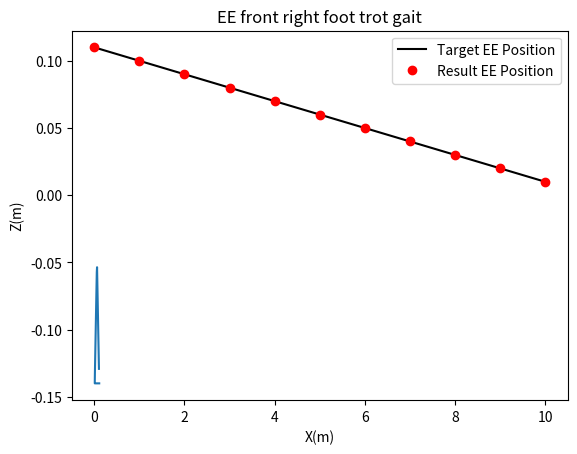

Reproduce this figure in Python.
import numpy as np
import scipy
np.set_printoptions(precision=3, suppress=True)
from matplotlib import pyplot as plt

def rotation_x(angle):
    return np.array([
        [1, 0, 0, 0],
        [0, np.cos(angle), -np.sin(angle), 0],
        [0, np.sin(angle), np.cos(angle), 0],
        [0, 0, 0, 1]
    ])

def rotation_y(angle):
    return np.array([
        [np.cos(angle), 0, np.sin(angle), 0],
        [0, 1, 0, 0],
        [-np.sin(angle), 0, np.cos(angle), 0],
        [0, 0, 0, 1]
    ])

def rotation_z(angle):
    return np.array([
        [np.cos(angle), -np.sin(angle), 0, 0],
        [np.sin(angle), np.cos(angle), 0, 0],
        [0, 0, 1, 0],
        [0, 0, 0, 1]
    ])

def translation(x, y, z):
    return np.array([
        [1, 0, 0, x],
        [0, 1, 0, y],
        [0, 0, 1, z],
        [0, 0, 0, 1]
    ])

class InverseKinematics():

    def __init__(self):
        self.joint_positions = None
        self.joint_velocities = None
        self.target_joint_positions = None
        self.counter = 0

        # Trotting gate positions
        ################################################################################################
        # TODO: Implement the trotting gait
        ################################################################################################
        touch_down_position = np.array([0.05,0,-0.14])
        stand_position_1 = np.array([0.025,0,-0.14])
        stand_position_2 = np.array([0,0,-0.14])
        stand_position_3 = np.array([-0.025,0,-0.14])
        liftoff_position = np.array([-0.05,0,-0.14])
        mid_swing_position = np.array([0,0,-0.05])
        
        ## trotting
        # TODO: Implement each leg’s trajectory in the trotting gait.
        rf_ee_offset = np.array([0.06, -0.09, 0])
        rf_ee_triangle_positions = np.array([
            touch_down_position,stand_position_1,stand_position_2,stand_position_3,liftoff_position, mid_swing_position
            ################################################################################################
            # TODO: Implement the trotting gait
            ################################################################################################
        ]) + rf_ee_offset
        
        lf_ee_offset = np.array([0.06, 0.09, 0])
        lf_ee_triangle_positions = np.array([
            stand_position_3,liftoff_position, mid_swing_position,touch_down_position,stand_position_1,stand_position_2
        ]) + lf_ee_offset
        
        rb_ee_offset = np.array([-0.11, -0.09, 0])
        rb_ee_triangle_positions = np.array([
            stand_position_3,liftoff_position, mid_swing_position,touch_down_position,stand_position_1,stand_position_2   
        ]) + rb_ee_offset
        
        lb_ee_offset = np.array([-0.11, 0.09, 0])
        lb_ee_triangle_positions = np.array([
            touch_down_position,stand_position_1,stand_position_2,stand_position_3,liftoff_position, mid_swing_position
        ]) + lb_ee_offset


        self.ee_triangle_positions = [rf_ee_triangle_positions, lf_ee_triangle_positions, rb_ee_triangle_positions, lb_ee_triangle_positions]
        self.fk_functions = [self.fr_leg_fk, self.fl_leg_fk, self.br_leg_fk, self.bl_leg_fk]

        ####### TODO: Uncomment when you want to generate the cache #######
        self.target_joint_positions_cache, self.target_ee_cache = self.cache_target_joint_positions()
        print(f'shape of target_joint_positions_cache: {self.target_joint_positions_cache.shape}')
        print(f'shape of target_ee_cache: {self.target_ee_cache.shape}')


    def fr_leg_fk(self, theta):
        T_RF_0_1 = translation(0.07500, -0.08350, 0) @ rotation_x(1.57080) @ rotation_z(theta[0])
        T_RF_1_2 = rotation_y(-1.57080) @ rotation_z(theta[1])
        T_RF_2_3 = translation(0, -0.04940, 0.06850) @ rotation_y(1.57080) @ rotation_z(theta[2])
        T_RF_3_ee = translation(0.06231, -0.06216, 0.01800)
        T_RF_0_ee = T_RF_0_1 @ T_RF_1_2 @ T_RF_2_3 @ T_RF_3_ee
        return T_RF_0_ee[:3, 3]

    def fl_leg_fk(self, theta):
        T_LF_0_1 = translation(0.07500, 0.08350, 0) @ rotation_x(1.57080) @ rotation_z(-theta[0])
        T_LF_1_2 = rotation_y(-1.57080) @ rotation_z(theta[1])
        T_LF_2_3 = translation(0, -0.04940, 0.06850) @ rotation_y(1.57080) @ rotation_z(-theta[2])
        T_LF_3_ee = translation(0.06231, -0.06216, -0.01800)
        T_LF_0_ee = T_LF_0_1 @ T_LF_1_2 @ T_LF_2_3 @ T_LF_3_ee
        return T_LF_0_ee[:3, 3]

    def br_leg_fk(self, theta):
        T_RB_0_1 = translation(-0.07500, -0.07250, 0) @ rotation_x(1.57080) @ rotation_z(theta[0])
        T_RB_1_2 = rotation_y(-1.57080) @ rotation_z(theta[1])
        T_RB_2_3 = translation(0, -0.04940, 0.06850) @ rotation_y(1.57080) @ rotation_z(theta[2])
        T_RB_3_ee = translation(0.06231, -0.06216, 0.01800)
        T_RB_0_ee = T_RB_0_1 @ T_RB_1_2 @ T_RB_2_3 @ T_RB_3_ee
        return T_RB_0_ee[:3, 3]

    def bl_leg_fk(self, theta):
        T_LB_0_1 = translation(-0.07500, 0.07250, 0) @ rotation_x(1.57080) @ rotation_z(-theta[0])
        T_LB_1_2 = rotation_y(-1.57080) @ rotation_z(theta[1])
        T_LB_2_3 = translation(0, -0.04940, 0.06850) @ rotation_y(1.57080) @ rotation_z(-theta[2])
        T_LB_3_ee = translation(0.06231, -0.06216, -0.01800)
        T_LB_0_ee = T_LB_0_1 @ T_LB_1_2 @ T_LB_2_3 @ T_LB_3_ee
        return T_LB_0_ee[:3, 3]

    def forward_kinematics(self, theta):
        return np.concatenate([self.fk_functions[i](theta[3*i: 3*i+3]) for i in range(4)])
        
    def get_error_leg(self, theta, desired_position):
        current_ee = self.leg_forward_kinematics(theta)
        error = np.linalg.norm(desired_position - current_ee)
        ################################################################################################
        # TODO: [already done] paste lab 3 inverse kinematics here
        ################################################################################################
        return error

    def inverse_kinematics_single_leg(self, target_ee, leg_index, initial_guess=[0, 0, 0]):
        self.leg_forward_kinematics = self.fk_functions[leg_index]
        x_0 = np.array(initial_guess)
        res = scipy.optimize.minimize(self.get_error_leg, x_0, args=(target_ee))
        ################################################################################################
        # TODO: implement interpolation for all 4 legs here
        ################################################################################################
        return res.x

    def interpolate_triangle(self, t, leg_index):
        ################################################################################################
        # TODO: implement interpolation for all 4 legs here
        ################################################################################################
        return 0

    def cache_target_joint_positions(self):
        # Calculate and store the target joint positions for a cycle and all 4 legs
        target_joint_positions_cache = []
        target_ee_cache = []
        for leg_index in range(4):
            target_joint_positions_cache.append([])
            target_ee_cache.append([])
            target_joint_positions = [0] * 3
            for t in np.arange(0, 1, 0.02):
                target_ee = self.interpolate_triangle(t, leg_index)
                target_joint_positions = self.inverse_kinematics_single_leg(target_ee, leg_index, initial_guess=target_joint_positions)
                target_joint_positions_cache[leg_index].append(target_joint_positions)
                target_ee_cache[leg_index].append(target_ee)

        # (4, 50, 3) -> (50, 12)
        target_joint_positions_cache = np.concatenate(target_joint_positions_cache, axis=1)
        target_ee_cache = np.concatenate(target_ee_cache, axis=1)
        
        return target_joint_positions_cache, target_ee_cache

    def get_target_joint_positions(self):
        target_joint_positions = self.target_joint_positions_cache[self.counter]
        target_ee = self.target_ee_cache[self.counter]
        self.counter += 1
        if self.counter >= self.target_joint_positions_cache.shape[0]:
            self.counter = 0
        return target_ee, target_joint_positions





    def interpolate_triangle(self, t, leg_index):
        ################################################################################################
        # TODO: implement interpolation for all 4 legs here
        ################################################################################################
        waypoints = self.ee_triangle_positions[leg_index]
        num_waypoints = len(waypoints)
       
        closed_waypoints = np.vstack([waypoints, waypoints[0]])
   
        float_idx = t * num_waypoints
        idx = int(np.floor(float_idx))
       
        if idx >= num_waypoints:
            return closed_waypoints[-1]
           
        local_t = float_idx - idx
       
        p0 = closed_waypoints[idx]
        p1 = closed_waypoints[idx + 1]
       
        interpolated_xyz = p0 + (p1 - p0) * local_t
        return interpolated_xyz









def main():

    # Create an instance of the IK class
    inverse_kinematics = InverseKinematics()

    # Test IK solver on right front leg
    target_ee_list = [
        [0.11, -0.09, -0.14],
        [0.10, -0.09, -0.14],
        [0.09, -0.09, -0.14],
        [0.08, -0.09, -0.14],
        [0.07, -0.09, -0.14],
        [0.06, -0.09, -0.14],
        [0.05, -0.09, -0.14],
        [0.04, -0.09, -0.14],
        [0.03, -0.09, -0.14],
        [0.02, -0.09, -0.14],
        [0.01, -0.09, -0.14],
    ]

    inverse_kinematics.leg_forward_kinematics = inverse_kinematics.fk_functions[0]
    result_ee_list = []
    for target_ee in target_ee_list:
        theta = inverse_kinematics.inverse_kinematics_single_leg(target_ee, leg_index=0, initial_guess=[0, 0, 0])
        result_ee = inverse_kinematics.leg_forward_kinematics(theta)
        result_ee_list.append(result_ee)

    # Plot the EE results
    if len(result_ee_list) > 0:
        plt.plot(np.array(target_ee_list)[:,0],'k')
        plt.plot(np.array(result_ee_list)[:,0],'ro')
        plt.xlabel('Step')
        plt.ylabel('X (m)')
        plt.legend(['Target EE Position','Result EE Position'])
        plt.title('End Effector X position')
        plt.savefig("p1")

    # Plot the cached trot gait path for one foot.
    if len(inverse_kinematics.target_ee_cache):
         x_list = []
         z_list = []
         for position in inverse_kinematics.target_ee_cache:
             x_list.append(position[0])
             z_list.append(position[2])
         plt.xlabel('X(m)')
         plt.ylabel('Z(m)')
         plt.title('EE front right foot trot gait')
         plt.plot(x_list, z_list)
         plt.show()



if __name__ == '__main__':
    main()
